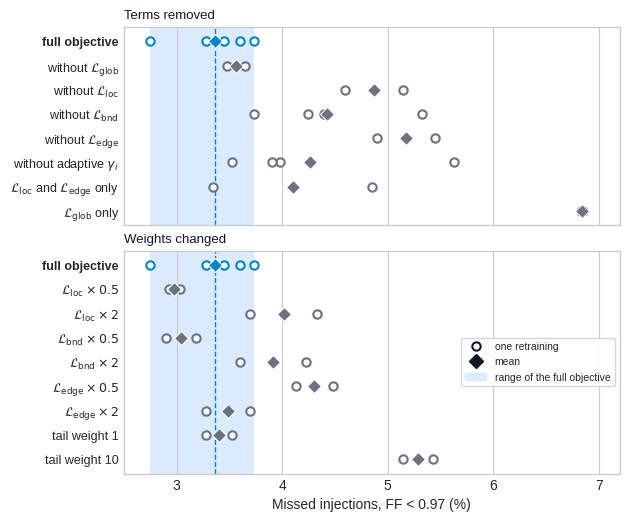

Source code (Python): (Note: this script raises an exception after producing the figure.)
"""
plot_ablation.py -- the loss ablation and the weight sensitivity (eccentric 5D) as one dot plot.

    python figures/plot_ablation.py --out figures/ablation_5d.pdf

Numbers of Tables tab:ablation_5d and tab:weights_5d: banks of 2.27M templates (+/- 3 %), 4,000 injections, missed
fraction = FF < 0.97, one dot per retraining, diamond = mean. The band is the range of the five retrainings of the
full objective (2.75-3.73 %), the dashed line its mean.
"""
import argparse
import numpy as np
import matplotlib
matplotlib.use('Agg')
import matplotlib.pyplot as plt

ISO, MB, INK, BAND = '#0284c7', '#6b7280', '#111827', '#dbeafe'   # isobank's blue for the full objective
FULL = [3.73, 2.75, 3.60, 3.45, 3.28]
PANELS = [   # (title, [(label, miss rates per retraining)])
    ('Terms removed', [
        (r'without $\mathcal{L}_{\rm glob}$', [3.65, 3.48]),
        (r'without $\mathcal{L}_{\rm loc}$', [5.15, 4.60]),
        (r'without $\mathcal{L}_{\rm bnd}$', [5.33, 3.73, 4.25, 4.40]),
        (r'without $\mathcal{L}_{\rm edge}$', [4.90, 5.45]),
        (r'without adaptive $\gamma_i$', [3.98, 5.63, 3.53, 3.90]),
        (r'$\mathcal{L}_{\rm loc}$ and $\mathcal{L}_{\rm edge}$ only', [3.35, 4.85]),
        (r'$\mathcal{L}_{\rm glob}$ only', [6.85, 6.83]),
    ]),
    ('Weights changed', [
        (r'$\mathcal{L}_{\rm loc}\times0.5$', [3.03, 2.93]),
        (r'$\mathcal{L}_{\rm loc}\times2$', [4.33, 3.70]),
        (r'$\mathcal{L}_{\rm bnd}\times0.5$', [3.18, 2.90]),
        (r'$\mathcal{L}_{\rm bnd}\times2$', [4.23, 3.60]),
        (r'$\mathcal{L}_{\rm edge}\times0.5$', [4.13, 4.48]),
        (r'$\mathcal{L}_{\rm edge}\times2$', [3.70, 3.28]),
        ('tail weight 1', [3.28, 3.53]),
        ('tail weight 10', [5.43, 5.15]),
    ]),
]


def main():
    ap = argparse.ArgumentParser(description=__doc__, formatter_class=argparse.RawDescriptionHelpFormatter)
    ap.add_argument('--out', default='figures/ablation_5d.pdf')
    args = ap.parse_args()

    plt.style.use('seaborn-v0_8-whitegrid')
    sizes = [len(rows) + 1 for _, rows in PANELS]
    fig, axes = plt.subplots(len(PANELS), 1, figsize=(6.4, 5.8), sharex=True,
                             gridspec_kw=dict(height_ratios=sizes, hspace=0.12))
    for ax, (title, rows) in zip(axes, PANELS):
        rows = [('full objective', FULL)] + rows
        ys = -np.arange(len(rows))
        ax.axvspan(min(FULL), max(FULL), color=BAND, lw=0, zorder=0)
        ax.axvline(np.mean(FULL), color=ISO, ls='--', lw=1, zorder=1)
        for y, (label, v) in zip(ys, rows):
            col = ISO if label == 'full objective' else MB
            ax.plot(v, [y] * len(v), 'o', ms=6, mfc='white', mec=col, mew=1.5, zorder=3)
            ax.plot(np.mean(v), y, 'D', ms=7, color=col, mec='white', mew=0.8, zorder=4)
        ax.set_yticks(ys, [r[0] for r in rows], fontsize=9)
        ax.get_yticklabels()[0].set_fontweight('bold')
        ax.set_ylim(ys[-1] - 0.6, 0.6)
        ax.grid(False, axis='y')
        ax.set_title(title, loc='left', fontsize=9.5, color=INK)
    axes[-1].set_xlabel('Missed injections, FF < 0.97 (%)')
    axes[-1].set_xlim(2.5, 7.2)
    axes[-1].legend(handles=[
        plt.Line2D([], [], ls='', marker='o', mfc='white', mec=INK, mew=1.5, ms=6, label='one retraining'),
        plt.Line2D([], [], ls='', marker='D', color=INK, ms=7, label='mean'),
        plt.Rectangle((0, 0), 1, 1, color=BAND, label='range of the full objective')],
        loc='center right', fontsize=7.5, frameon=True, framealpha=0.95, edgecolor='#d1d5db')
    plt.savefig(args.out, dpi=200, bbox_inches='tight', facecolor='white')
    print(f'-> {args.out}')


if __name__ == '__main__':
    main()
